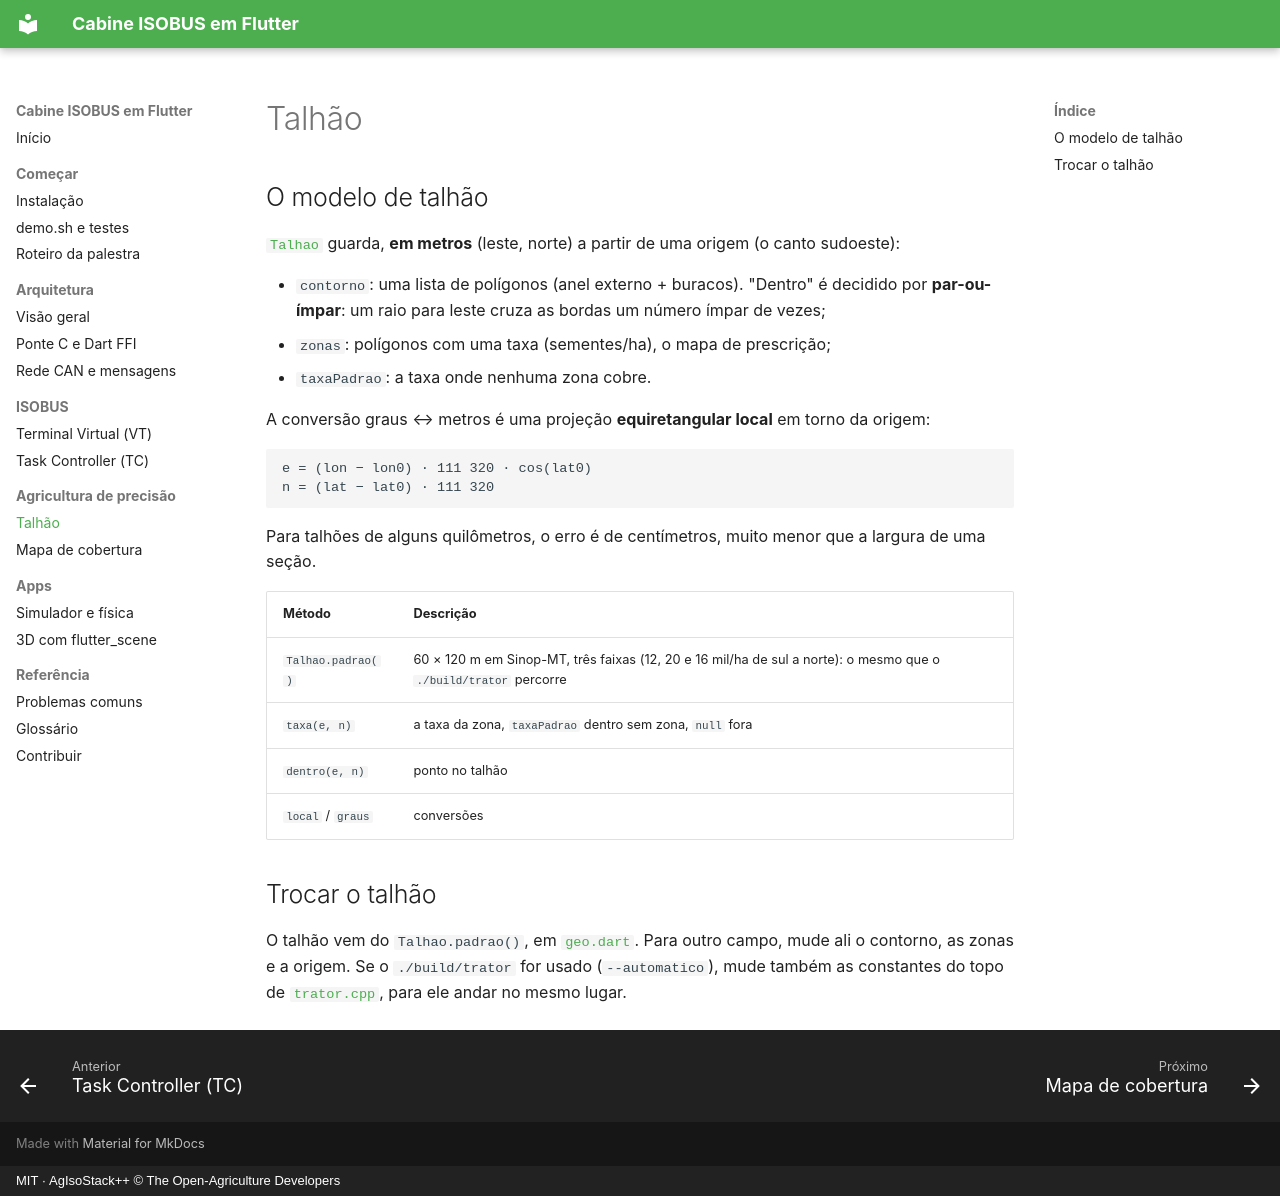

repository: jmfdev6/devfest-isobus-flutter · page: talhao/index.html · generator: mkdocs · copyright: MIT · AgIsoStack++ © The Open-Agriculture Developers

# Talhão

## O modelo de talhão

[`Talhao`](https://github.com/jmfdev6/devfest-isobus-flutter/blob/main/pacotes/agiso/lib/geo.dart) guarda, **em metros** (leste, norte) a partir de uma origem (o canto sudoeste):

- `contorno`: uma lista de polígonos (anel externo + buracos). "Dentro" é decidido por **par-ou-ímpar**: um raio para leste cruza as bordas um número ímpar de vezes;
- `zonas`: polígonos com uma taxa (sementes/ha), o mapa de prescrição;
- `taxaPadrao`: a taxa onde nenhuma zona cobre.

A conversão graus ↔ metros é uma projeção **equiretangular local** em torno da origem:

```text
e = (lon − lon0) · 111 320 · cos(lat0)
n = (lat − lat0) · 111 320
```

Para talhões de alguns quilômetros, o erro é de centímetros, muito menor que a largura de uma seção.

| Método | Descrição |
|---|---|
| `Talhao.padrao()` | 60 × 120 m em Sinop-MT, três faixas (12, 20 e 16 mil/ha de sul a norte): o mesmo que o `./build/trator` percorre |
| `taxa(e, n)` | a taxa da zona, `taxaPadrao` dentro sem zona, `null` fora |
| `dentro(e, n)` | ponto no talhão |
| `local` / `graus` | conversões |

## Trocar o talhão

O talhão vem do `Talhao.padrao()`, em [`geo.dart`](https://github.com/jmfdev6/devfest-isobus-flutter/blob/main/pacotes/agiso/lib/geo.dart). Para outro campo, mude ali o contorno, as zonas e a origem. Se o `./build/trator` for usado (`--automatico`), mude também as constantes do topo de [`trator.cpp`](https://github.com/jmfdev6/devfest-isobus-flutter/blob/main/nativo/trator/trator.cpp), para ele andar no mesmo lugar.
